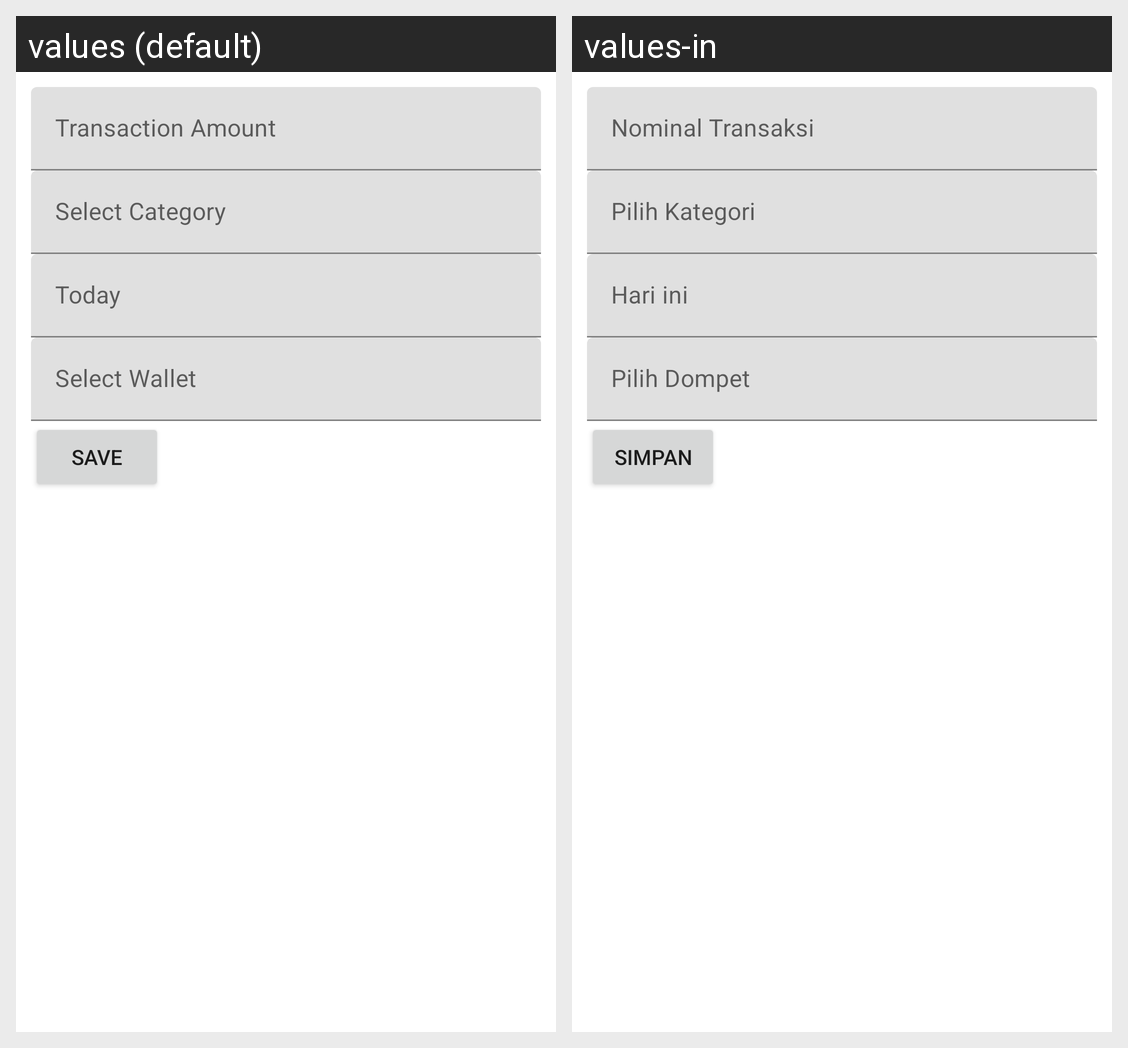

Strings drawn on this Android screen and how each of the app's shown locales translates them:
Android screen res/layout/activity_edit_transaction.xml rendered under 2 locales, left to right: values (default), values-in. Device: Nexus 5 (rendered at 1080×1920; each locale shown at half size, 540×960, under a caption strip naming it); theme Theme.TPAMobile.
Strings drawn on this screen, with the default value and each locale's value (text and hints the layout hard-codes, and strings that could not be matched under every locale, appear in the picture but are not listed):

transaction_amount
  values: Transaction Amount
  values-in: Nominal Transaksi

select_category
  values: Select Category
  values-in: Pilih Kategori

today
  values: Today
  values-in: Hari ini

select_wallet
  values: Select Wallet
  values-in: Pilih Dompet

save
  values: Save
  values-in: Simpan
